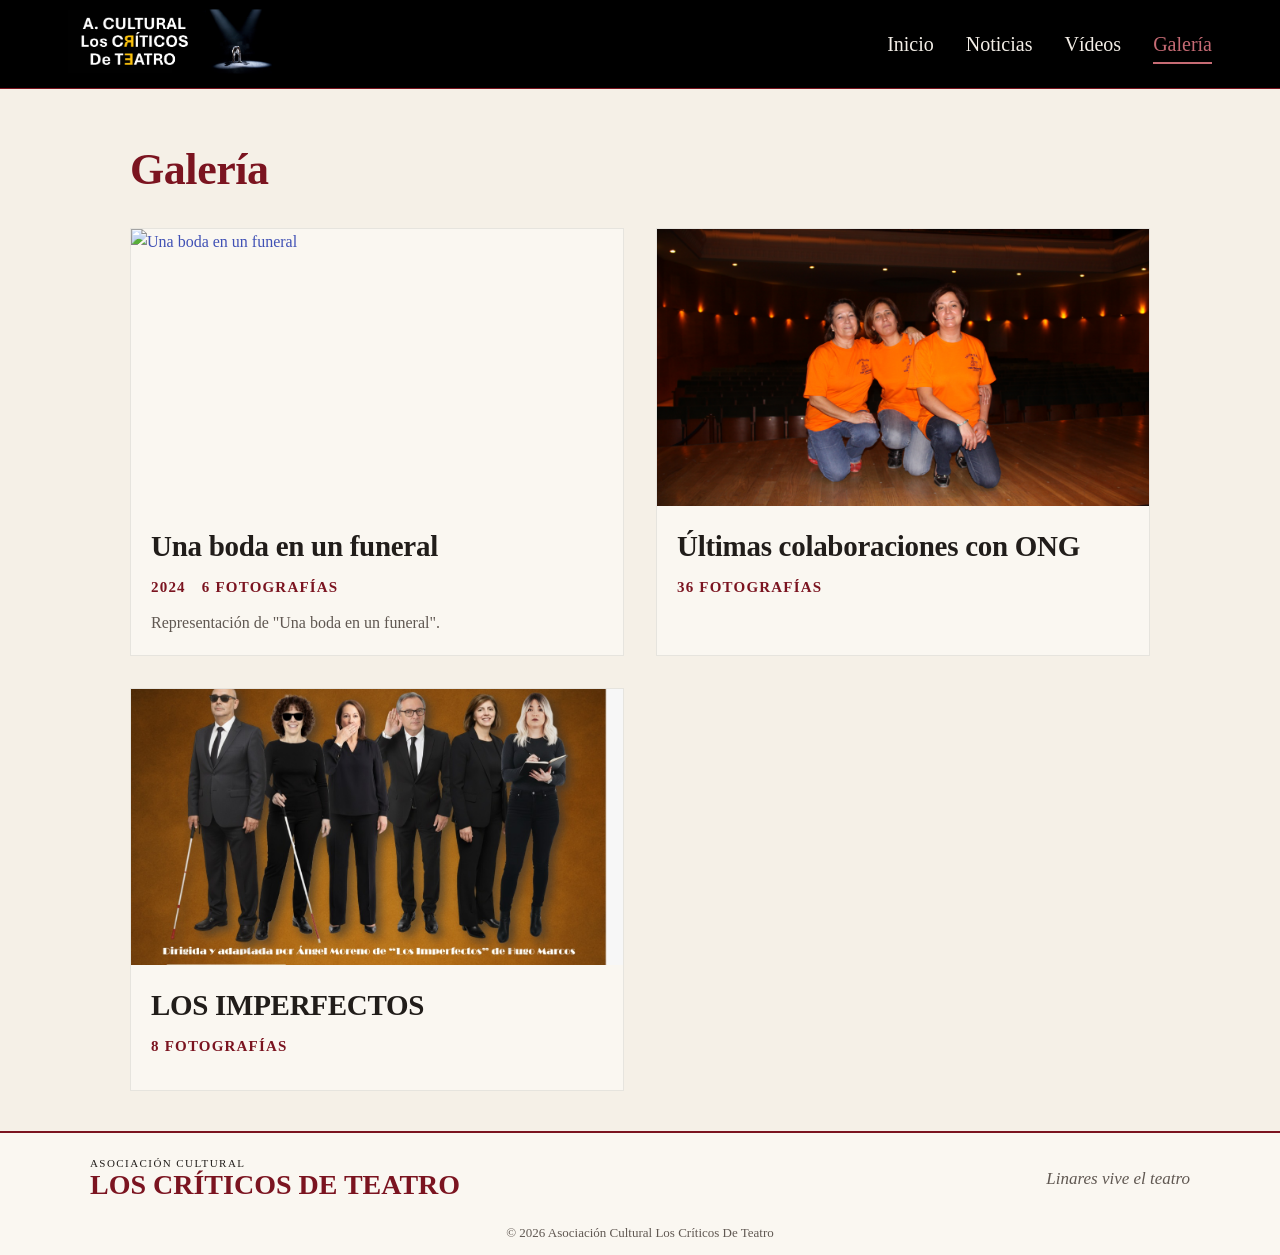

repository: famoreno/acct · page: galeria/index.html · generator: mkdocs

---
template: gallery.html
hide:
  - navigation
  - toc
---

# Galería
